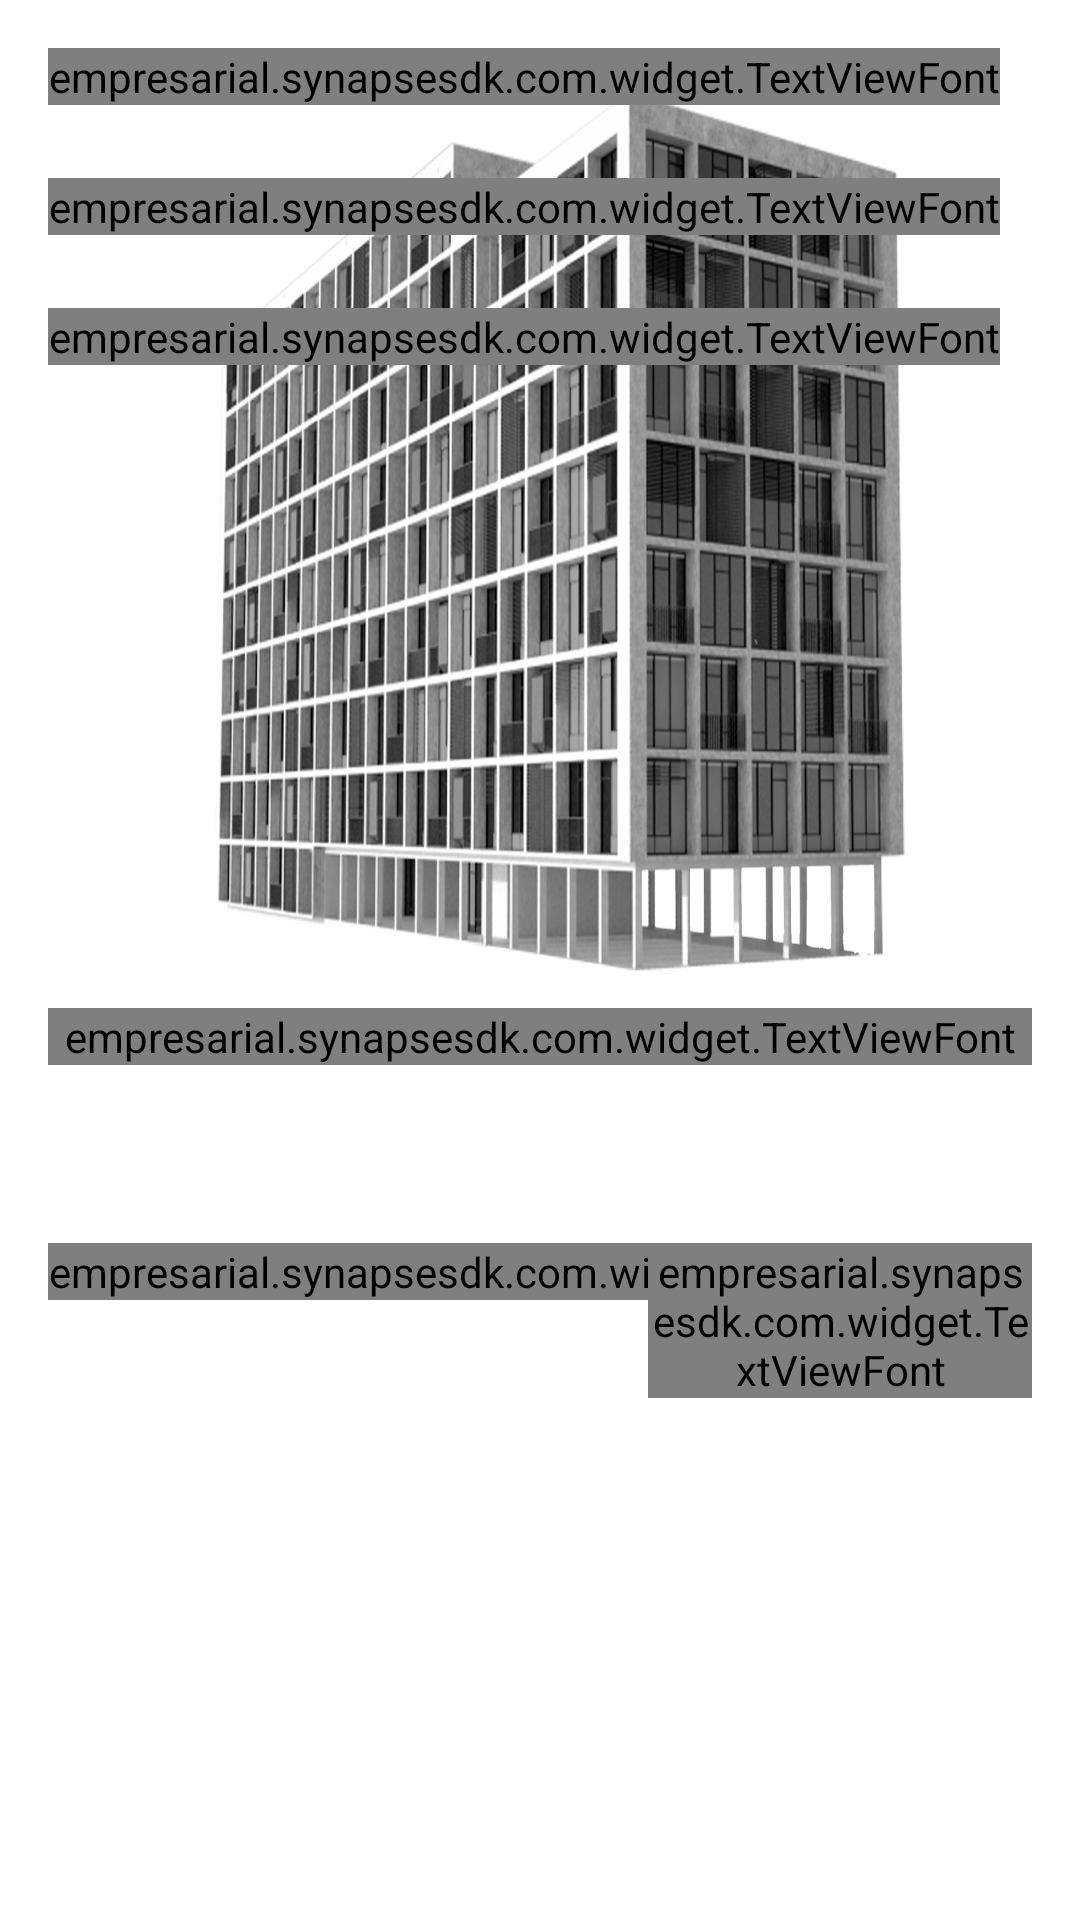

Layout XML and referenced resources for this Android screen:
<!-- AndroidManifest.xml: application theme AppTheme -->
<!-- res/layout/activity_description.xml -->
<android.support.v4.widget.DrawerLayout xmlns:android="http://schemas.android.com/apk/res/android"
    xmlns:tools="http://schemas.android.com/tools"
    android:layout_width="match_parent"
    android:layout_height="match_parent"
    android:id="@+id/drawer_layout"
   tools:context="empresarial.synapsesdk.com.activity.DescriptionActivity">

    <FrameLayout
        android:id="@+id/content_frame"
        android:layout_width="match_parent"
        android:layout_height="match_parent">

    <RelativeLayout
        android:paddingLeft="@dimen/activity_horizontal_margin"
        android:paddingRight="@dimen/activity_horizontal_margin"
        android:paddingTop="@dimen/activity_vertical_margin"
        android:paddingBottom="@dimen/activity_vertical_margin"
        android:layout_width="match_parent"
        android:layout_height="match_parent">

    <ImageView
        android:id="@+id/project_image"
        android:src="@drawable/project"
        android:layout_width="530dp"
        android:layout_height="320dp"
        android:scaleType="fitXY"
        android:layout_alignParentLeft="true"
        android:layout_alignParentStart="true">
    </ImageView>

    <empresarial.synapsesdk.com.widget.TextViewFont
        android:layout_width="wrap_content"
        android:layout_height="wrap_content"
        android:textAppearance="?android:attr/textAppearanceLarge"
        android:text="Servicios"
        android:id="@+id/servicios_title"
        android:textColor="@color/titles_state"
        android:textSize="38dp"
        android:layout_alignParentTop="true"
        android:layout_alignLeft="@+id/servicios_description"
        android:layout_alignStart="@+id/servicios_description" />

    <TextView
        android:layout_width="400dp"
        android:layout_height="wrap_content"
        android:textAppearance="?android:attr/textAppearanceMedium"

        android:id="@+id/servicios_description"
        android:layout_below="@+id/servicios_title"
        android:layout_alignParentRight="true"
        android:layout_alignParentEnd="true" />

    <empresarial.synapsesdk.com.widget.TextViewFont
        android:layout_width="wrap_content"
        android:layout_height="wrap_content"
        android:textAppearance="?android:attr/textAppearanceLarge"
        android:text="Acabados"
        android:textColor="@color/titles_state"
        android:textSize="38dp"
        android:id="@+id/acabados_title"
        android:layout_below="@+id/servicios_description"
        android:layout_alignLeft="@+id/servicios_title"
        android:layout_alignStart="@+id/servicios_title" />

    <TextView
        android:layout_width="400dp"
        android:layout_height="wrap_content"
        android:textAppearance="?android:attr/textAppearanceMedium"

        android:id="@+id/acabados_description"
        android:layout_below="@+id/acabados_title"
        android:layout_alignLeft="@+id/servicios_title"
        android:layout_alignStart="@+id/servicios_title" />

    <empresarial.synapsesdk.com.widget.TextViewFont
        android:layout_width="wrap_content"
        android:layout_height="wrap_content"
        android:textAppearance="?android:attr/textAppearanceLarge"
        android:text="Infraestructura"
        android:textColor="@color/titles_state"
        android:textSize="38dp"
        android:id="@+id/infraestructura_title"
        android:layout_below="@+id/acabados_description"
        android:layout_alignLeft="@+id/acabados_description"
        android:layout_alignStart="@+id/acabados_description" />

    <TextView
        android:layout_width="400dp"
        android:layout_height="wrap_content"
        android:textAppearance="?android:attr/textAppearanceMedium"

        android:id="@+id/infraestructura_description"
        android:layout_below="@+id/infraestructura_title"
        android:layout_centerHorizontal="true"
        android:layout_alignLeft="@+id/servicios_title"
        android:layout_alignStart="@+id/servicios_title"/>

    <empresarial.synapsesdk.com.widget.TextViewFont
        android:layout_width="450dp"
        android:layout_height="wrap_content"
        android:textAppearance="?android:attr/textAppearanceLarge"

        android:id="@+id/project_title_description"
        android:textSize="35dp"
        android:textColor="@color/titles_project"
        android:layout_below="@+id/project_image"
        android:layout_alignParentLeft="true"
        android:layout_alignParentStart="true" />

    <TextView
        android:layout_width="450dp"
        android:layout_height="wrap_content"
        android:textAppearance="?android:attr/textAppearanceMedium"

        android:textSize="30dp"
        android:textColor="@color/titles_project"
        android:id="@+id/project_subtitle_description"
        android:layout_below="@+id/project_title_description"
        android:layout_alignParentLeft="true"
        android:layout_alignParentStart="true" />

    <TextView
        android:layout_width="450dp"
        android:layout_height="wrap_content"
        android:textAppearance="?android:attr/textAppearanceSmall"

        android:id="@+id/project_resume_description"
        android:layout_below="@+id/project_subtitle_description"
        android:layout_alignParentLeft="true"
        android:layout_alignParentStart="true"
        android:layout_alignRight="@+id/project_image"
        android:layout_alignEnd="@+id/project_image" />

    <empresarial.synapsesdk.com.widget.TextViewFont
        android:layout_width="wrap_content"
        android:layout_height="wrap_content"
        android:textAppearance="?android:attr/textAppearanceLarge"
        android:text="DISPONIBILIDAD"
        android:id="@+id/textView"
        android:layout_below="@+id/project_resume_description"
        android:layout_alignParentLeft="true"
        android:layout_alignParentStart="true"/>

    <TextView
        android:layout_width="wrap_content"
        android:layout_height="wrap_content"
        android:textAppearance="?android:attr/textAppearanceMedium"

        android:id="@+id/textView2"
        android:layout_below="@+id/textView"
        android:layout_alignParentLeft="true"
        android:layout_alignParentStart="true" />

    <empresarial.synapsesdk.com.widget.TextViewFont
        android:layout_width="wrap_content"
        android:layout_height="wrap_content"
        android:textAppearance="?android:attr/textAppearanceLarge"
        android:text="RENDIMIENTO"
        android:id="@+id/textView3"
        android:layout_alignTop="@+id/textView"
        android:layout_toRightOf="@+id/textView2"
        android:layout_toEndOf="@+id/textView2"
        android:layout_marginLeft="200dp"
        android:background="@color/silver"/>

    <TextView
        android:layout_width="wrap_content"
        android:layout_height="wrap_content"
        android:textAppearance="?android:attr/textAppearanceMedium"

        android:id="@+id/textView5"
        android:layout_below="@+id/textView3"
        android:layout_alignLeft="@+id/textView3"
        android:layout_alignStart="@+id/textView3" />

    <empresarial.synapsesdk.com.widget.TextViewFont
        android:layout_width="wrap_content"
        android:layout_height="wrap_content"
        android:textAppearance="?android:attr/textAppearanceLarge"
        android:text="INFRAESTRUCTURA"
        android:id="@+id/textView6"
        android:layout_above="@+id/textView5"
        android:layout_toRightOf="@+id/textView5"
        android:layout_toEndOf="@+id/textView5"
        android:layout_marginLeft="180dp" />

    <TextView
        android:layout_width="wrap_content"
        android:layout_height="wrap_content"
        android:textAppearance="?android:attr/textAppearanceMedium"

        android:id="@+id/textView7"
        android:layout_below="@+id/textView6"
        android:layout_alignLeft="@+id/textView6"
        android:layout_alignStart="@+id/textView6" />

    </RelativeLayout>

    </FrameLayout>

    <ListView android:id="@+id/left_drawer"
        android:layout_width="240dp"
        android:layout_height="match_parent"
        android:layout_gravity="start"
        android:choiceMode="singleChoice"
        android:divider="@android:color/transparent"
        android:dividerHeight="0dp"
        android:background="#FFFFFF"/>

</android.support.v4.widget.DrawerLayout>
<!-- resources referenced by this layout -->
<resources>
  <color name="silver">#ecf0f1</color>
  <color name="titles_project">#54b7b8</color>
  <color name="titles_state">#77cc55</color>
  <dimen name="activity_horizontal_margin">16dp</dimen>
  <dimen name="activity_vertical_margin">16dp</dimen>
  <!-- drawable project: png bitmap (drawable-xhdpi, 621932 bytes) -->
  <style name="AppTheme" parent="android:Theme.Holo.Light">
          
          <item name="android:actionBarStyle">@style/AppTheme.ActionBar</item>
      </style>
  <style name="AppTheme.ActionBar" parent="android:Widget.ActionBar">
          <item name="android:background">@color/bar_menu</item>
          <item name="android:titleTextStyle">@style/AppTheme.ActionBar.TitleTextStyle</item>
      </style>
  <color name="bar_menu">#427A79</color>
  <style name="AppTheme.ActionBar.TitleTextStyle" parent="android:TextAppearance.Holo.Widget.ActionBar.Title">
          <item name="android:textColor">@android:color/white</item>
          <item name="android:textStyle">bold</item>
      </style>
</resources>
